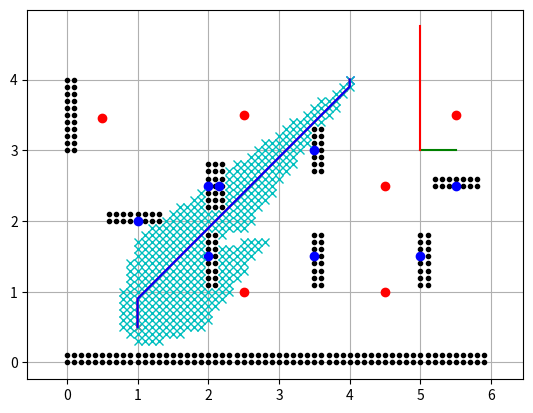

Reproduce this figure in Python.
#!/usr/bin/env python

# reference:
# https://github.com/AtsushiSakai/PythonRobotics/blob/master/PathPlanning/AStar/a_star.py
# Hongsheng Chang
# changh@kth.se

import numpy as np
import matplotlib.pyplot as plt
import math
'''
update: add z planning basic on marker
'''


class Node:
    def __init__(self, x, y, cost, pind):
        self.x = x
        self.y = y
        self.cost = cost
        self.pind = pind


def calObsWall(sx, sy, ex, ey, obsMap, reso, airSpace):
    '''
    sx, sy start point of the wall
    ex, ey end point of the wall
    '''
    xMax = int(math.ceil(max(sx, ex) / reso))  # Ex. 3.2-> 4
    yMax = int(math.ceil(max(sy, ey) / reso))
    if min(sx, ex) < 0:
        xMin = int(min(sx, ex) / reso)-1  # Ex.-3.2-> -4
    else:
        xMin = int(min(sx, ex) / reso)  # Ex. 3.2-> 3
    if min(sy, ey) < 0:
        yMin = int(min(sy, ey) / reso)-1
    else:
        yMin = int(min(sy, ey) / reso)

    xWidth = xMax - xMin  # number of grid
    yWidth = yMax - yMin
    if sx == ex:
        k = 1000000  # give a Slope close to inf
    else:
        k = (sy - ey) / (sx - ex)
    if xWidth == 0:
        xWidth = 1
    if yWidth == 0:
        yWidth = 1

    for ix in range(xWidth+1):
        x = (ix + xMin) * reso
        for iy in range(yWidth+1):
            y = (iy + yMin) * reso  # (x,y): position of each node
            d = abs(k * (x - sx) - (y - sy)) / math.sqrt(1 + k * k)
            if d < 1.05 * reso:
                # if distance from node to obstacle less than 1.5, regard as occupied
                obsMap[int(ix + xMin - airSpace[0][0] / reso)][int(iy + yMin - airSpace[0][1] / reso)] = True  # move the zero points(need to change if the airspace change)
    return obsMap


def calObsGate(posx, posy, angle, obsMap, reso, airSpace):
    '''
    posx posy postion of gate
    angle: angle of gate
    '''
    angle = angle - 90  # orientation of the wall made by gate
    gateSize = 0.6  # 60cm
    sx = posx - math.cos(math.radians(angle)) * gateSize * 0.5  # start point and end point
    sy = posy - math.sin(math.radians(angle)) * gateSize * 0.5  # treat it as wall
    ex = posx + math.cos(math.radians(angle)) * gateSize * 0.5  # temperately(!!! the center of gates can be free)
    ey = posy + math.sin(math.radians(angle)) * gateSize * 0.5
    obsMap = calObsWall(sx, sy, ex, ey, obsMap, reso, airSpace)

    return obsMap, sx, sy, ex, ey


def calMap(reso, airSpace, gate, wall1):
    xWidth = int((airSpace[1][0] - airSpace[0][0]) / reso)
    yWidth = int((airSpace[1][1] - airSpace[0][1]) / reso)
    gatexy = []
    obsMap = np.array([[False for i in range(yWidth+1)] for i in range(xWidth+1)])  # obsMap[x][y]
    for i in wall1:
        obsMap = calObsWall(i[0], i[1], i[2], i[3], obsMap, reso, airSpace)

    for i in gate:
        obsMap, sx, sy, ex, ey = calObsGate(i[0], i[1], i[2], obsMap, reso, airSpace)
        gatexy.append([sx, sy, ex, ey])
    return obsMap, gatexy


def calHeuristic(n1, n2):
    w = 1.0  # weight of heuristic
    d = w * math.sqrt((n1.x - n2.x)**2 + (n1.y - n2.y)**2)
    return d


def calIndex(node, reso, airSpace):
    yWidth = int((airSpace[1][1] - airSpace[0][1]) / reso)
    return int((node.x) * yWidth + (node.y))


def verifyNode(node, obsmap, reso, airSpace):
    '''
    check outlier and obsticle
    '''
    if node.x > (airSpace[1][0] / reso):
        return False
    elif node.y > (airSpace[1][1] / reso):
        return False
    elif node.x <= (airSpace[0][0] / reso):
        return False
    elif node.y <= (airSpace[0][1] / reso):
        return False

    if obsmap[int(node.x - airSpace[0][0] / reso)][int(node.y - airSpace[0][1] / reso)]:
        return False

    return True


def calc_final_path(ngoal, closedset, reso):
    # generate final course
    rx, ry = [ngoal.x * reso], [ngoal.y * reso]
    pind = ngoal.pind
    while pind != -1:
        n = closedset[pind]
        rx.append(n.x * reso)
        ry.append(n.y * reso)
        pind = n.pind
    rx.reverse()
    ry.reverse()
    return rx, ry


def pruning(rx, ry):  # kill the checkpoint in the middle of stright routine
    # init
    t = len(rx)
    x = [rx[0]]  # start check point
    y = [ry[0]]
    direction = [[7, 8, 1],
                 [6, 0, 2],
                 [5, 4, 3]]
    dir_buf = 0
    flag = 0  # don't prune with short line
    for i in range(t-1):
        if rx[i+1]-rx[i] > 0:  # decide move direction
            dx = 2
        elif rx[i+1]-rx[i] == 0:
            dx = 1
        elif rx[i+1]-rx[i] < 0:
            dx = 0
        if ry[i+1]-ry[i] > 0:
            dy = 0
        elif ry[i+1]-ry[i] == 0:
            dy = 1
        elif ry[i+1]-ry[i] < 0:
            dy = 2
        dir = direction[dy][dx]
        if (dir_buf != 0 and dir_buf != dir):  # change moving direction
            x.append(rx[i])  # add check point
            y.append(ry[i])
            dir_buf = 0
            flag = 0

        dir_buf = dir
        flag += 1

    x.append(rx[t-1])  # keep the last checkpoint
    y.append(ry[t-1])

    return x, y


def aStarPlanning(sx, sy, gx, gy):
    '''
    (sx,sy) (gx,gy) start point and goal point
    '''
    # wall [sx, sy, ex, ey, z]
    wall = [[5.0,  3.0, 5.5, 3.00, 0.25], [5.0,  3.0, 5.0, 4.75, 0.50]]
    wall1 = [[0.0,  0.0, 6, 0.00],[0.0, 3, 0.0, 4.00]] # cannot cross
    # gate [x, y, angle]
    gate = [[2.00,  1.50, 0.00],
            [3.50,  3.00, 0.00],
            [5.00,  1.50, 0.00],
            [5.50,  2.50, 90.00],
            [3.50,  1.50, 180.00],
            [2.15,  2.50, 180.00],
            [2.00,  2.50, 180.00],
            [1.00,  2.00, -90.00]]
    # pose of marker [x, y, z, roll, pitch, yaw]
    marker = [[2.00,  1.50, 0.10,  0.0, -90.0,   90.0, 1],
              [3.50,  3.00, 0.10,  0.0, -90.0,   90.0, 2],
              [5.00,  1.50, 0.10,  0.0, -90.0,   90.0, 3],
              [5.50,  2.50, 0.10,  0.0, -90.0,  180.0, 4],
              [3.50,  1.50, 0.10,  0.0, -90.0,  -90.0, 5],
              [2.15,  2.50, 0.10,  0.0, -90.0,  -90.0, 6],
              [2.00,  2.50, 0.10,  0.0, -90.0,  -90.0, 7],
              [1.00,  2.00, 0.10,  0.0, -90.0,    0.0, 8],
              [5.50,  3.50, 0.00, 90.0,   0.0,    0.0, 10],
              [4.50,  2.50, 0.00, 90.0,   0.0,    0.0, 11],
              [2.50,  1.00, 0.00, 90.0,   0.0,    0.0, 12],
              [4.50,  1.00, 0.00, 90.0,   0.0,    0.0, 13],
              [2.50,  3.50, 0.00, 90.0,   0.0,    0.0, 14],
              [0.50,  3.45, 0.00, 90.0,   0.0,    0.0, 15]]

    airSpace = [[0, 0], [6, 5]]
    reso = 0.1  # Resolution = 10cm
    len_x = int((airSpace[1][0] - airSpace[0][0]) / reso)
    len_y = int((airSpace[1][1] - airSpace[0][1]) / reso)
    nstart = Node(round(sx / reso), round(sy / reso), 0.0, -1)
    ngoal = Node(round(gx / reso), round(gy / reso), 0.0, -1)

    obsMap, gatexy = calMap(reso, airSpace, gate, wall1)
    # show map
    for x in range(len_x):
        for y in range(len_y):
            if obsMap[x][y]:
                plt.plot(x * reso, y * reso, ".k")
    plt.plot(sx, sy, "xr")
    plt.plot(gx, gy, "xb")
    plt.grid(True)
    plt.axis("equal")

    # show Wall
    for i in wall:
        if i[4] > 0.4:
            plt.plot([i[0],i[2]], [i[1],i[3]], "-r")
        elif i[4] <= 0.4:
            plt.plot([i[0],i[2]], [i[1],i[3]], "-g")

    # print marker
    for i in marker:
        if i[4] == -90:
            plt.plot(i[0], i[1], "ob")
        elif i[4] == 0:
            plt.plot(i[0], i[1], "or")

    # dx, dy, cost
    motion = [[ 1,  0, 1],
              [ 0,  1, 1],
              [-1,  0, 1],
              [ 0, -1, 1],
              [-1, -1, 1.5],  # give more cost to the diagnol one
              [-1,  1, 1.5],
              [ 1, -1, 1.5],
              [ 1,  1, 1.5]]

    openSet, closeSet = dict(), dict()
    openSet[calIndex(nstart, reso, airSpace)] = nstart

    while 1:
        cId = min(openSet, key=lambda o: openSet[o].cost + calHeuristic(ngoal, openSet[o]))
        current = openSet[cId]
        # show graph
        plt.plot(current.x * reso, current.y * reso, "xc")
        if len(closeSet.keys()) % 10 == 0:
            plt.pause(0.001)

        if current.x == ngoal.x and current.y == ngoal.y:
            print("Find goal")
            ngoal.pind = current.pind
            ngoal.cost = current.cost
            break

        # Remove the item from the open set
        del openSet[cId]
        # Add it to the closed set
        closeSet[cId] = current

        # expand search grid based on motion model
        for i, _ in enumerate(motion):
            node = Node(current.x + motion[i][0], current.y + motion[i][1], current.cost + motion[i][2], cId)
            nId = calIndex(node, reso, airSpace)

            if nId in closeSet:
                continue

            if not verifyNode(node, obsMap, reso, airSpace):
                continue

            if nId not in openSet:
                openSet[nId] = node  # Discover a new node
            else:
                if openSet[nId].cost >= node.cost:
                    # This path is the best until now. record it!
                    openSet[nId] = node

    rx, ry = calc_final_path(ngoal, closeSet, reso)
    plt.plot(rx, ry, "-r")
    p_x, p_y = pruning(rx, ry)
    plt.plot(p_x, p_y, "-b")
    x, y, z, yaw = replanning(p_x, p_y, marker, wall, gatexy)
    return x, y, z, yaw



def check_intersect1(a1, a2, b1, b2):
    # check if wall and start-goal intersect
    # ref: http://www.cnblogs.com/g0feng/archive/2012/05/18/2508293.html
    if(min(a1[0], a2[0]) <= max(b1[0],b2[0])) and (min(b1[0], b2[0]) <= max(a1[0],a2[0])) and (min(a1[1], a2[1]) <= max(b1[1],b2[1])) and (min(b1[1], b2[1]) <= max(a1[1],a2[1])):  # fast rejection
        # cross over check
        cross1 = ((b1[0]-a1[0])*(b1[1]-b2[1])-(b1[1]-a1[1])*(b1[0]-b2[0])) * ((b1[0]-a2[0])*(b1[1]-b2[1])-(b1[1]-a2[1])*(b1[0]-b2[0]))
        cross2 = ((a1[0]-b1[0])*(a1[1]-a2[1])-(a1[1]-b1[1])*(a1[0]-a2[0])) * ((a1[0]-b2[0])*(a1[1]-a2[1])-(a1[1]-b2[1])*(a1[0]-a2[0]))
        if cross1 >= 0 or cross2 >= 0:
            return True
        else:
            return False
    else:
        return False


def determinant(v1, v2, v3, v4):
    return (v1*v4-v2*v3)


def check_intersect(a1, a2, b1, b2):
    # check if wall and start-goal intersect
    # ref: http://dec3.jlu.edu.cn/webcourse/t000096/graphics/chapter5/01_1.html
    delta = determinant(a2[0]-a1[0], b1[0]-b2[0], a2[1]-a1[1], b1[1]-b2[1])
    if delta <= 0.000001 and delta >= -0.000001:  # delta = 0, parallel
        return False

    namenda = determinant(b1[0]-a1[0], b1[0]-b2[0], b1[1]-a1[1], b1[1]-b2[1]) / delta
    if namenda > 1 or namenda < 0:
        return False

    miu = determinant(a2[0]-a1[0], b1[0]-a1[0], a2[1]-a1[1], b1[1]-a1[1]) / delta
    if miu > 1 or miu < 0:
        return False

    return True

def cal_intersect(a1, a2, b1, b2):
    '''
    a1 a2, start point and end point from aStar
    b2 b2, point from wall
    only used in cross wall
    '''
    if a1[0] == a2[0]: # y direction
        k1 = 1000000
    else:
        k1 = (a1[1]-a2[1])/(a1[0]-a2[0])

    if b1[0]==b2[0]:
        k2 = 1000000
    else:
        k2 = (b1[1]-b2[1])/(b1[0]-b2[0])

    x = (b1[1]-a1[1]+k1*a1[0]-k2*b1[0])/(k1-k2)
    y = k1*(x-a1[0])+a1[1]

    if a1[0] == a2[0]: # routine is y direction
        x1 = a1[0]
        x2 = a1[0]
        if a1[1] > y:
            y1 = y + 0.2
            y2 = y - 0.4
        if a1[1] <= y:
            y1 = y - 0.2
            y2 = y + 0.4

    else:
        if a1[0] > x:
             x1 = x + 0.2
             x2 = x - 0.4
        if a1[0] <= x:
            x1 = x - 0.2
            x2 = x + 0.4

        y1 = a1[1] + k1*(x1-a1[0])
        y2 = a1[1] + k1*(x2-a1[0])
        print(x1, y1, x2, y2)

    return [x1, y1], [x2, y2]


def yaw_planning(x, y, marker, wall, gatexy):
    id = None
    buf = [None for k in range(len(marker))]

    # choose nearest marker
    d_buf = 1000
    for j in range(len(marker)):
        flag = 0

        dx = marker[j][0] - x
        dy = marker[j][1] - y
        d = math.sqrt(dx**2 + dy**2)

        # for all markers, distance should be in proper range
        if d < 0.3 or d > 1.5:
            flag = 1
            continue

        # check if there are obstacle between marker and drone
        for w in wall:  # wall [sx, sy, ex, ey, z]
            if check_intersect([x,y], [marker[j][0], marker[j][1]], [w[0],w[1]], [w[2],w[3]]):
                flag = 1
                continue
        '''for g in gatexy:  # gatexy [sx, sy, ex, ey]
            if check_intersect([x,y], [marker[j][0], marker[j][1]], [g[0],g[1]], [g[2],g[3]]):
                flag = 1
                continue''' # disturb vertical marker checking

        # cal degree from drone to marker range(0-360)
        if d == 0:
            d = 0.0001
        dx /= d  # normalize
        dy /= d
        if dy >= 0:
            degree = math.degrees(math.acos(dx))
        else:
            degree = 360 - math.degrees(math.acos(dx))

        # check if orientation of vertical markers is proper
        if marker[j][4] == -90:
            angle = marker[j][5] + 90  # orientation of marker(+-180)
            if angle > 180:
                angle -= 360
            d_angle = abs(degree - 180 - angle)
            #print(d_angle, marker[j][6])
            if d_angle >= 360:  # diff from drone to marker and marker orientation(+-180)
                d_angle -= 360
            if d_angle > 60:
                flag = 1
                continue
        if flag == 0:
            buf[j] = degree

            if d < d_buf:  # choose closest marker
                id = j
                d_buf = d

    # if don't find ideal marker, keep previous yaw
    if id is None:
        print("don't find yaw", x, y)
        return None, None
    else:
        yaw = buf[id]
        if marker[id][4] == -90:
            z = 0.3 # for vertical marker
        else:
            z = 0.5 # for horizontal
        print("id", marker[id][6], x, y)
        return yaw, z


def replanning(x, y, marker, wall, gatexy):
    '''
    choose the most possible marker to see
    '''
    t = len(x)  # length of route
    rpx = []
    rpy = []
    rpz = []
    rpyaw = []
    z_buf = 0.4
    for i in range(t):
        # palning yaw and z of checkpoint we have
        yaw, z= yaw_planning(x[i], y[i], marker, wall, gatexy)

        if yaw == None:  # no best marker, face to next check point (danger if no best marker in last check point)
            if i == t-1:
                dx = x[i] - x[i-1]
                dy = y[i] - y[i-1]
            else:
                dx = x[i+1] - x[i]
                dy = y[i+1] - y[i]
            d = math.sqrt(dx**2 + dy**2)
            dx /= d  # normalize
            dy /= d
            if dy >= 0:
                yaw = math.degrees(math.acos(dx))
            else:
                yaw = 360 - math.degrees(math.acos(dx))

            rpx.append(x[i])
            rpy.append(y[i])
            rpz.append(z_buf)  # keep same height
            rpyaw.append(yaw)
        else:
            # append checkpoint we have
            rpx.append(x[i])
            rpy.append(y[i])
            rpz.append(z)
            rpyaw.append(yaw)
            z_buf = z

        if i < t-1:  # not the last point
            for w in wall: # check if wall in the routine
                # wall [sx, sy, ex, ey, z]
                #  check_intersect(a1[x,y], a2, b1, b2)
                if check_intersect([x[i],y[i]], [x[i+1],y[i+1]], [w[0],w[1]], [w[2],w[3]]):
                    print("wall")
                    # add two more checkpoints
                    [x1, y1],[x2, y2] = cal_intersect([x[i],y[i]], [x[i+1],y[i+1]], [w[0],w[1]], [w[2],w[3]])
                    yaw1, z1 = yaw_planning(x1, y1, marker, wall, gatexy)
                    yaw2, z2 = yaw_planning(x2, y2, marker, wall, gatexy)
                    if yaw1 == None:  # no result from yaw planning, keep same
                        rpx.append(x1)
                        rpy.append(y1)
                        rpz.append(z)
                        rpyaw.append(yaw)
                    else:
                        rpx.append(x1)
                        rpy.append(y1)
                        rpz.append(z1)
                        rpyaw.append(yaw1)
                    if yaw2 == None:
                        rpx.append(x2)
                        rpy.append(y2)
                        rpz.append(w[4] + 0.2)
                        rpyaw.append(yaw)
                    else:
                        rpx.append(x2)
                        rpy.append(y2)
                        rpz.append(w[4] + 0.2)
                        rpyaw.append(yaw2)

    return rpx, rpy, rpz, rpyaw

x, y, z, yaw = aStarPlanning(1, 0.5, 4.0, 4.0)
# print(x)
# print(y)
#print(z)
# print(yaw)
plt.show()
